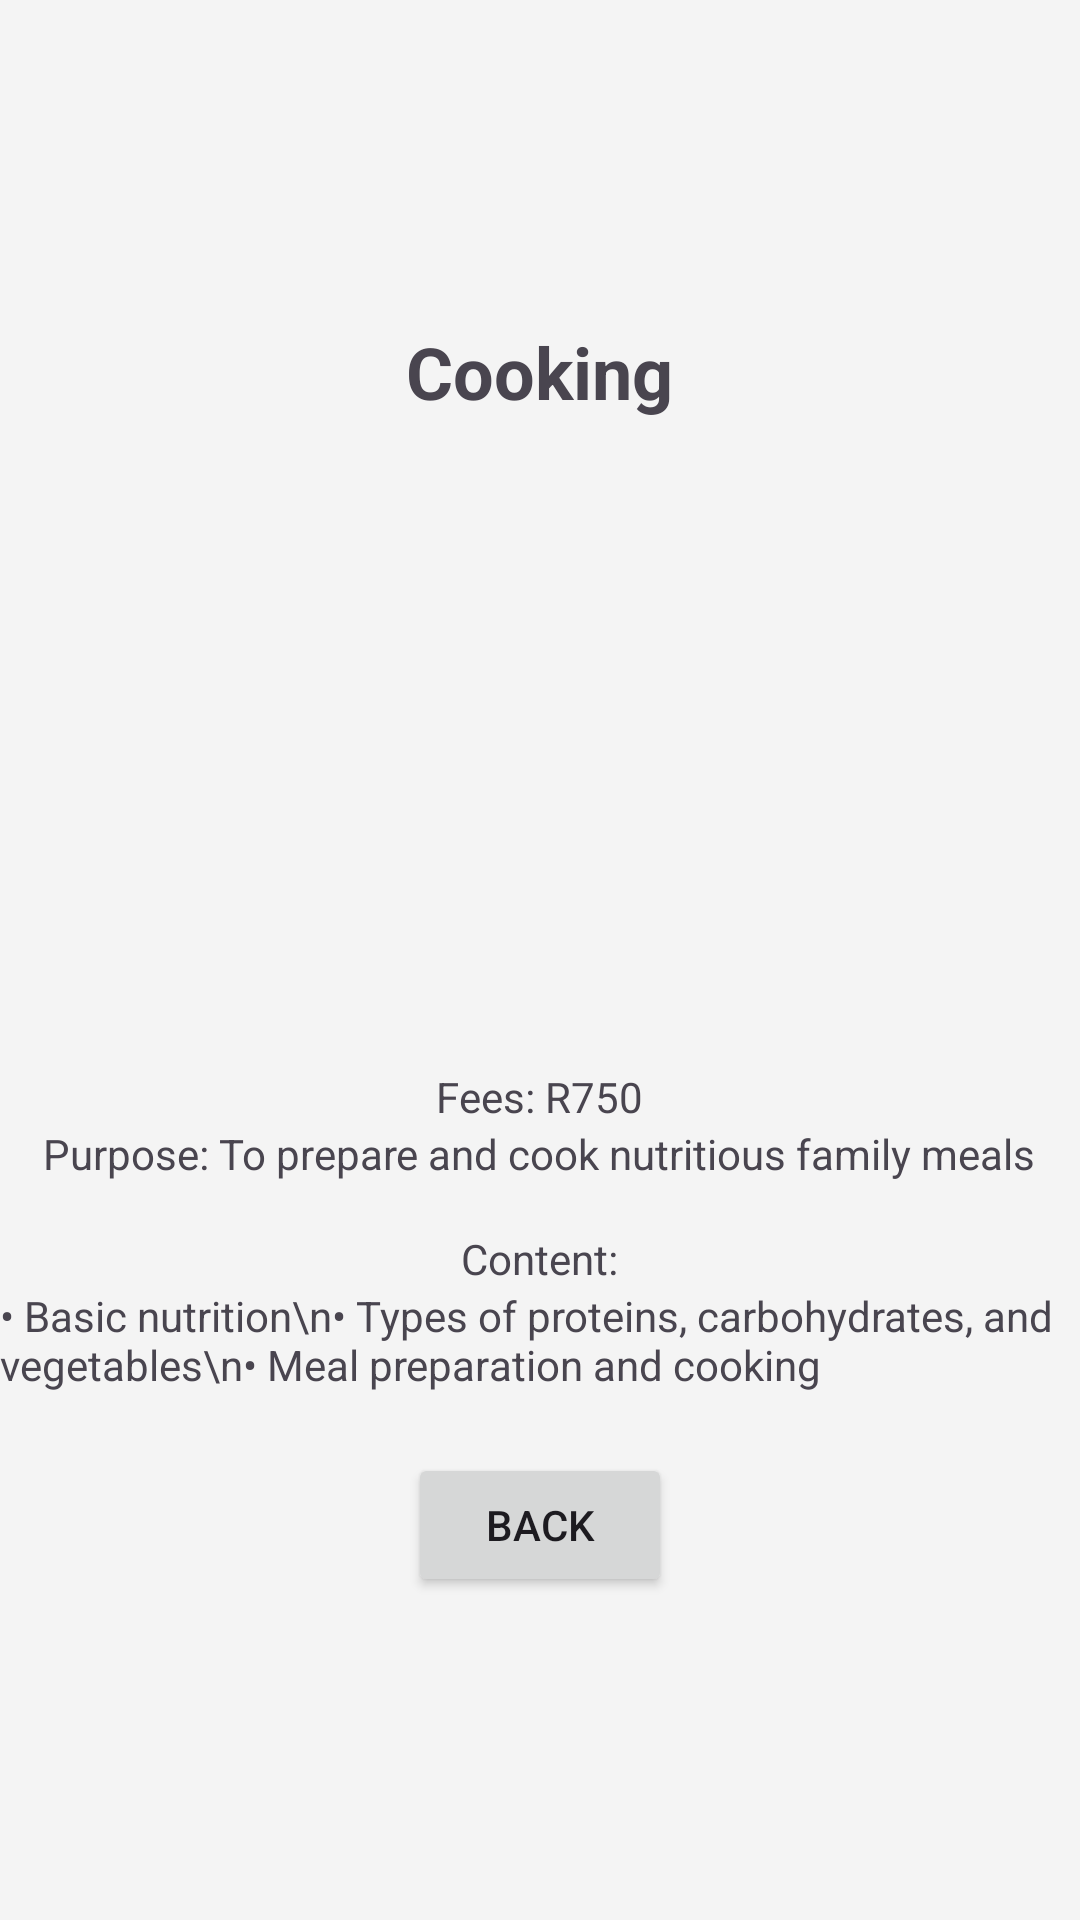

Produce the Android XML layout that renders to this screen, including the resource entries it uses.
<!-- AndroidManifest.xml: application theme Theme.Xhwa -->
<!-- res/layout/activity_cooking.xml -->
<?xml version="1.0" encoding="utf-8"?>
<LinearLayout xmlns:android="http://schemas.android.com/apk/res/android"
    android:orientation="vertical"
    android:layout_width="match_parent"
    android:layout_height="match_parent"
    android:gravity="center"
    android:background="#f4f4f4">

    <TextView
        android:layout_width="wrap_content"
        android:layout_height="wrap_content"
        android:text="Cooking"
        android:textSize="24sp"
        android:textStyle="bold"/>

    <ImageView
        android:layout_width="300dp"
        android:layout_height="200dp"
        android:src="@drawable/cooking" /> 

    <TextView
        android:layout_width="wrap_content"
        android:layout_height="wrap_content"
        android:text="Fees: R750"
        android:layout_marginTop="16dp"/>

    <TextView
        android:layout_width="wrap_content"
        android:layout_height="wrap_content"
        android:text="Purpose: To prepare and cook nutritious family meals"/>

    <TextView
        android:layout_width="wrap_content"
        android:layout_height="wrap_content"
        android:text="Content:"
        android:layout_marginTop="16dp"/>

    <TextView
        android:layout_width="wrap_content"
        android:layout_height="wrap_content"
        android:text="• Basic nutrition\n• Types of proteins, carbohydrates, and vegetables\n• Meal preparation and cooking"/>

    <Button
        android:id="@+id/back_button"
        android:layout_width="wrap_content"
        android:layout_height="wrap_content"
        android:text="Back"
        android:layout_marginTop="20dp"/>
</LinearLayout>
<!-- resources referenced by this layout -->
<resources>
  <style name="Theme.Xhwa" parent="Base.Theme.Xhwa" />
  <style name="Base.Theme.Xhwa" parent="Theme.Material3.DayNight.NoActionBar">
          
          
      </style>
</resources>
